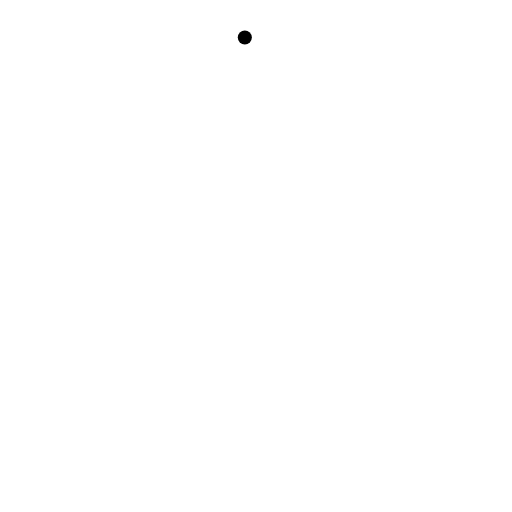
t = 0.00 s
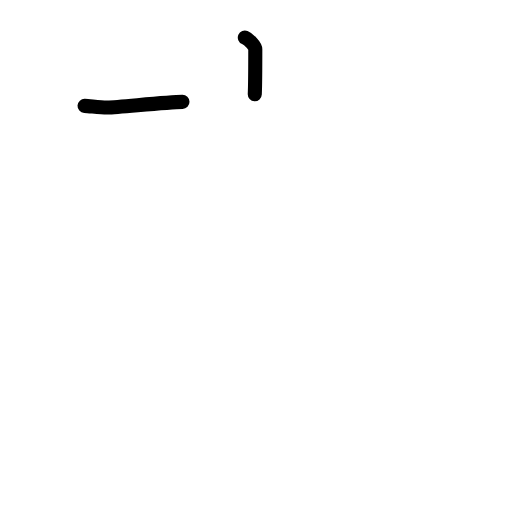
t = 1.42 s
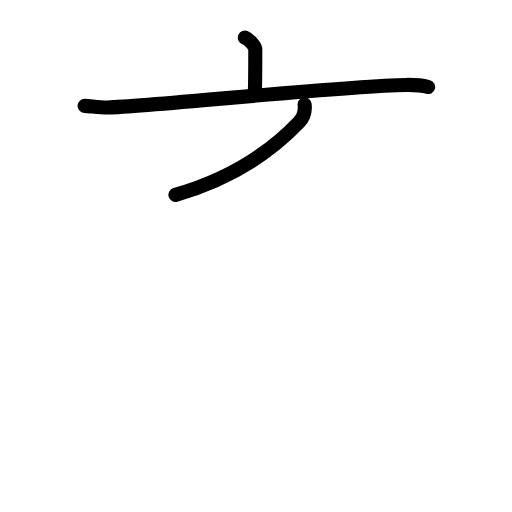
t = 2.75 s
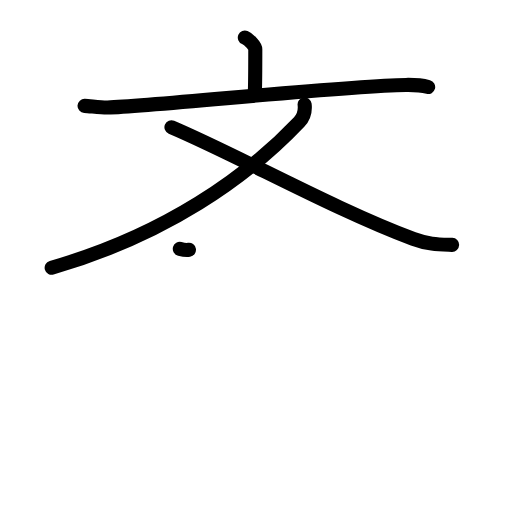
t = 4.17 s
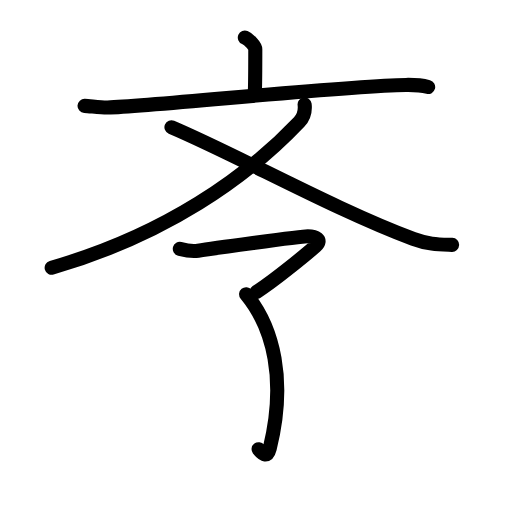
t = 5.63 s
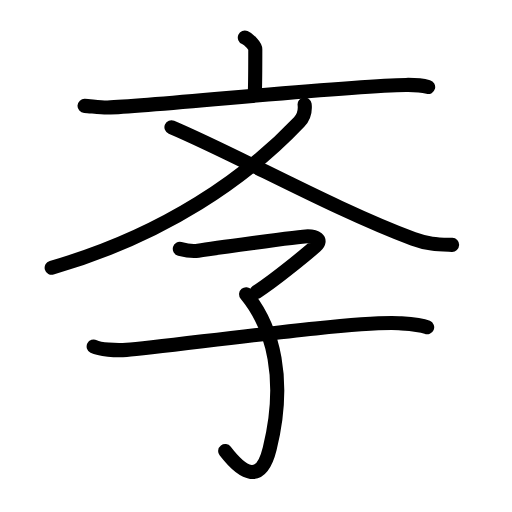
t = 7.00 s

The animated SVG that drew these frames (rendered in a browser with its animation timeline set to each time). Animation: 23 SMIL elements (animate=23); one cycle of 7.00 s.

<?xml version="1.0" encoding="UTF-8"?>
<!--
AniKanjiVG is licensed by CC-BY-SA Paul C. Sommerhoff (https://bitbucket.org/sommerhoff/anikanjivg).
AniKanjiVG uses KanjiVG which is licensed by CC-BY-SA Ulrich Apel (http://kanjivg.tagaini.net).
See also http://creativecommons.org/licenses/by-sa/3.0/
-->
<svg xmlns:kvg='http://kanjivg.tagaini.net' xmlns='http://www.w3.org/2000/svg' width='109' height='109' viewBox='0 0 109 109' style='fill:none;stroke:#000000;stroke-width:3;stroke-linecap:round;stroke-linejoin:round;' id="kvg:kanji_06588"><g id="kvg:06588" kvg:element="斈"><g id="kvg:06588-g1" kvg:element="文" kvg:position="top"><g id="kvg:06588-g2" kvg:element="亠" kvg:position="top"><path id="kvg:06588-s1" kvg:type="㇑a" d="M52.12,8c0.84,0.36,2.23,1.74,2.23,2.46c0,2.82-0.02,7.58-0.11,9.61"><animate attributeName="d" begin="0.0s" dur="0.5s" from="M52.12,8C52.12,8,52.12,8,52.12,8" to="M52.12,8c0.84,0.36,2.23,1.74,2.23,2.46" />
<animate attributeName="d" begin="0.5s" dur="0.5s" from="M52.12,8c0.84,0.36,2.23,1.74,2.23,2.46c0,0,0,0,0,0,0" to="M52.12,8c0.84,0.36,2.23,1.74,2.23,2.46c0,2.82-0.02,7.58-0.11,9.61" />
</path>
<path id="kvg:06588-s2" kvg:type="㇐" d="M18,22.54c1.27,0.07,3.66,0.39,4.9,0.35c10.35-0.33,49.98-4.62,63.53-4.81c2.09-0.03,3.16,0.03,4.72,0.45"><animate attributeName="d" begin="1.0s" dur="0.3333333333333333s" from="M18,22.54C18,22.54,18,22.54,18,22.54" to="M18,22.54c1.27,0.07,3.66,0.39,4.9,0.35" />
<animate attributeName="d" begin="1.3333333333333333s" dur="0.3333333333333333s" from="M18,22.54c1.27,0.07,3.66,0.39,4.9,0.35c0,0,0,0,0,0,0" to="M18,22.54c1.27,0.07,3.66,0.39,4.9,0.35c10.35-0.33,49.98-4.62,63.53-4.81" />
<animate attributeName="d" begin="1.6666666666666665s" dur="0.3333333333333333s" from="M18,22.54c1.27,0.07,3.66,0.39,4.9,0.35c10.35-0.33,49.98-4.62,63.53-4.81c0,0,0,0,0,0,0" to="M18,22.54c1.27,0.07,3.66,0.39,4.9,0.35c10.35-0.33,49.98-4.62,63.53-4.81c2.09-0.03,3.16,0.03,4.72,0.45" />
<animate attributeName="d" begin="0s" dur="1.0s" from="M-100,-100" to="M-100,-100" />
</path>
</g>
<g id="kvg:06588-g3" kvg:element="乂" kvg:position="bottom"><path id="kvg:06588-s3" kvg:type="㇒" d="M64.85,22.23c0.15,1.27,0.02,2.49-1.16,3.74C52.5,37.75,35.25,50,11,57"><animate attributeName="d" begin="2.0s" dur="0.5s" from="M64.85,22.23C64.85,22.23,64.85,22.23,64.85,22.23" to="M64.85,22.23c0.15,1.27,0.02,2.49-1.16,3.74" />
<animate attributeName="d" begin="2.5s" dur="0.5s" from="M64.85,22.23c0.15,1.27,0.02,2.49-1.16,3.74c0,0,0,0,0,0,0" to="M64.85,22.23c0.15,1.27,0.02,2.49-1.16,3.74C52.5,37.75,35.25,50,11,57" />
<animate attributeName="d" begin="0s" dur="2.0s" from="M-100,-100" to="M-100,-100" />
</path>
<path id="kvg:06588-s4" kvg:type="㇏" d="M36.5,27.08c14.24,6.05,34.59,17.47,51.48,23.78c3.18,1.19,5.52,1.17,8.27,1.27"><animate attributeName="d" begin="3.0s" dur="0.5s" from="M36.5,27.08C36.5,27.08,36.5,27.08,36.5,27.08" to="M36.5,27.08c14.24,6.05,34.59,17.47,51.48,23.78" />
<animate attributeName="d" begin="3.5s" dur="0.5s" from="M36.5,27.08c14.24,6.05,34.59,17.47,51.48,23.78c0,0,0,0,0,0,0" to="M36.5,27.08c14.24,6.05,34.59,17.47,51.48,23.78c3.18,1.19,5.52,1.17,8.27,1.27" />
<animate attributeName="d" begin="0s" dur="3.0s" from="M-100,-100" to="M-100,-100" />
</path>
</g>
</g>
<g id="kvg:06588-g4" kvg:element="子" kvg:position="bottom" kvg:radical="tradit"><path id="kvg:06588-s5" kvg:type="㇖" d="M38.28,52.98c0.88,0.23,2.56,0.6,3.89,0.39c1.63-0.25,21.8-3.07,23.35-3.07s3.23,0.69,1.68,2.08c-1.55,1.38-8.67,7.27-12.6,9.78"><animate attributeName="d" begin="4.0s" dur="0.3333333333333333s" from="M38.28,52.98C38.28,52.98,38.28,52.98,38.28,52.98" to="M38.28,52.98c0.88,0.23,2.56,0.6,3.89,0.39" />
<animate attributeName="d" begin="4.333333333333333s" dur="0.3333333333333333s" from="M38.28,52.98c0.88,0.23,2.56,0.6,3.89,0.39c0,0,0,0,0,0,0" to="M38.28,52.98c0.88,0.23,2.56,0.6,3.89,0.39c1.63-0.25,21.8-3.07,23.35-3.07s3.23,0.69,1.68,2.08" />
<animate attributeName="d" begin="4.666666666666667s" dur="0.3333333333333333s" from="M38.28,52.98c0.88,0.23,2.56,0.6,3.89,0.39c1.63-0.25,21.8-3.07,23.35-3.07s3.23,0.69,1.68,2.08c0,0,0,0,0,0,0" to="M38.28,52.98c0.88,0.23,2.56,0.6,3.89,0.39c1.63-0.25,21.8-3.07,23.35-3.07s3.23,0.69,1.68,2.08c-1.55,1.38-8.67,7.27-12.6,9.78" />
<animate attributeName="d" begin="0s" dur="4.0s" from="M-100,-100" to="M-100,-100" />
</path>
<path id="kvg:06588-s6" kvg:type="㇕v" d="M52.39,62.65C58.25,69.75,61,81,57.42,95.5c-1.87,7.56-5.67,5.5-9.48,0.53"><animate attributeName="d" begin="5.0s" dur="0.5s" from="M52.39,62.65C52.39,62.65,52.39,62.65,52.39,62.65" to="M52.39,62.65C58.25,69.75,61,81,57.42,95.5" />
<animate attributeName="d" begin="5.5s" dur="0.5s" from="M52.39,62.65C58.25,69.75,61,81,57.42,95.5c0,0,0,0,0,0,0" to="M52.39,62.65C58.25,69.75,61,81,57.42,95.5c-1.87,7.56-5.67,5.5-9.48,0.53" />
<animate attributeName="d" begin="0s" dur="5.0s" from="M-100,-100" to="M-100,-100" />
</path>
<path id="kvg:06588-s7" kvg:type="㇐" d="M19.94,73.77c1.3,0.65,4.66,0.87,7,0.71c8.17-0.56,48.16-6.24,58.04-5.67c2.33,0.14,4.41,0.22,5.96,0.87"><animate attributeName="d" begin="6.0s" dur="0.3333333333333333s" from="M19.94,73.77C19.94,73.77,19.94,73.77,19.94,73.77" to="M19.94,73.77c1.3,0.65,4.66,0.87,7,0.71" />
<animate attributeName="d" begin="6.333333333333333s" dur="0.3333333333333333s" from="M19.94,73.77c1.3,0.65,4.66,0.87,7,0.71c0,0,0,0,0,0,0" to="M19.94,73.77c1.3,0.65,4.66,0.87,7,0.71c8.17-0.56,48.16-6.24,58.04-5.67" />
<animate attributeName="d" begin="6.666666666666667s" dur="0.3333333333333333s" from="M19.94,73.77c1.3,0.65,4.66,0.87,7,0.71c8.17-0.56,48.16-6.24,58.04-5.67c0,0,0,0,0,0,0" to="M19.94,73.77c1.3,0.65,4.66,0.87,7,0.71c8.17-0.56,48.16-6.24,58.04-5.67c2.33,0.14,4.41,0.22,5.96,0.87" />
<animate attributeName="d" begin="0s" dur="6.0s" from="M-100,-100" to="M-100,-100" />
</path>
</g>
</g>
</svg>
